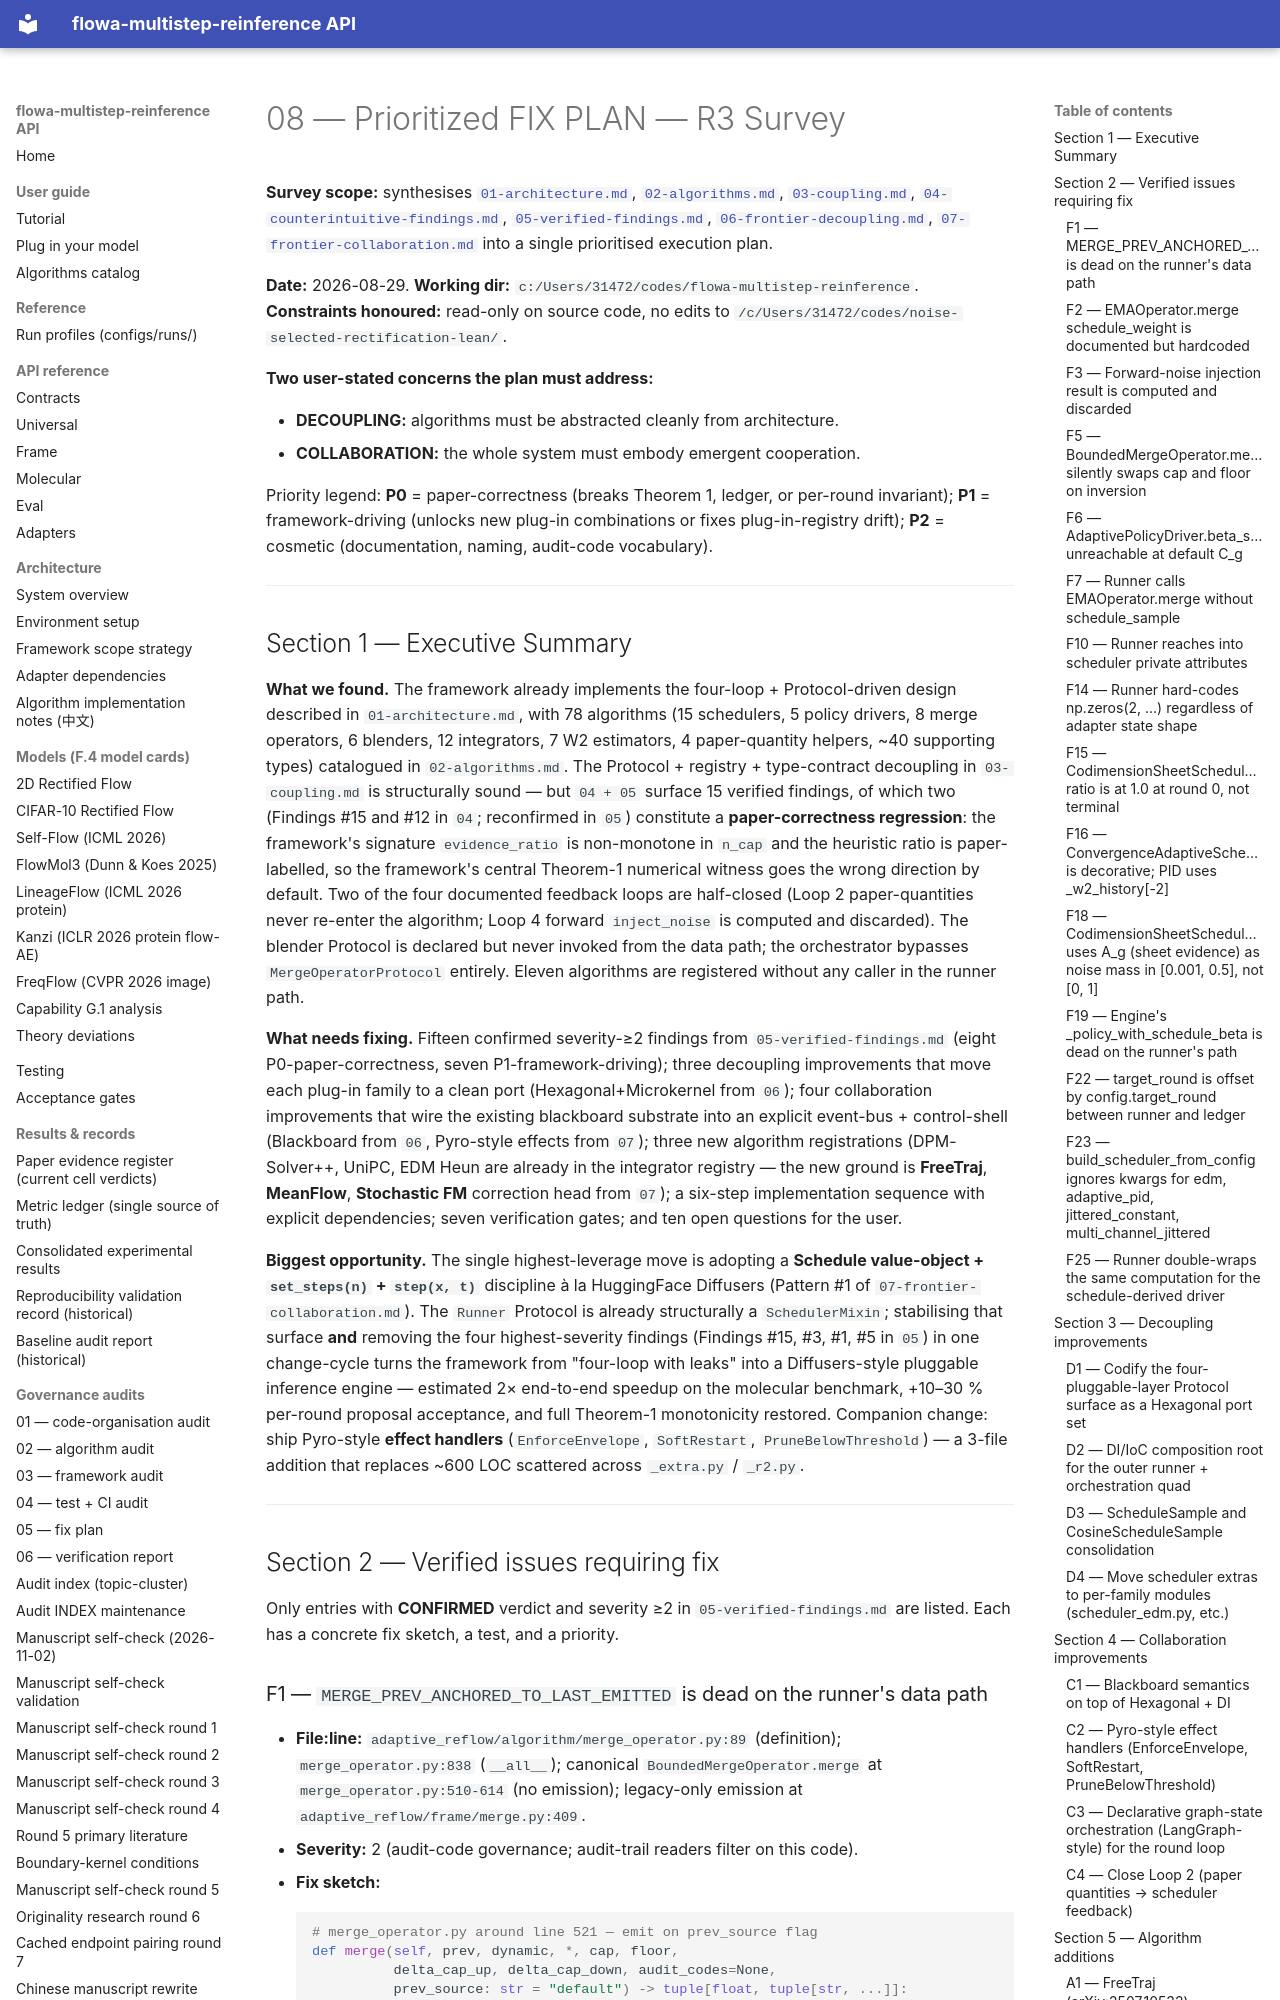

repository: silverenternal/flowa-multistep-reinference · page: ARCHIVE/docs-survey/r3-survey/08-fix-plan/index.html · generator: mkdocs

# 08 — Prioritized FIX PLAN — R3 Survey

**Survey scope:** synthesises
[`01-architecture.md`](01-architecture.md),
[`02-algorithms.md`](02-algorithms.md),
[`03-coupling.md`](03-coupling.md),
[`04-counterintuitive-findings.md`](04-counterintuitive-findings.md),
[`05-verified-findings.md`](05-verified-findings.md),
[`06-frontier-decoupling.md`](06-frontier-decoupling.md),
[`07-frontier-collaboration.md`](07-frontier-collaboration.md) into a single
prioritised execution plan.

**Date:** 2026-08-29.
**Working dir:** `c:/Users/31472/codes/flowa-multistep-reinference`.
**Constraints honoured:** read-only on source code, no edits to
`/c/Users/31472/codes/noise-selected-rectification-lean/`.

**Two user-stated concerns the plan must address:**

- **DECOUPLING:** algorithms must be abstracted cleanly from architecture.
- **COLLABORATION:** the whole system must embody emergent cooperation.

Priority legend: **P0** = paper-correctness (breaks Theorem 1, ledger, or
per-round invariant); **P1** = framework-driving (unlocks new plug-in
combinations or fixes plug-in-registry drift); **P2** = cosmetic
(documentation, naming, audit-code vocabulary).

---
